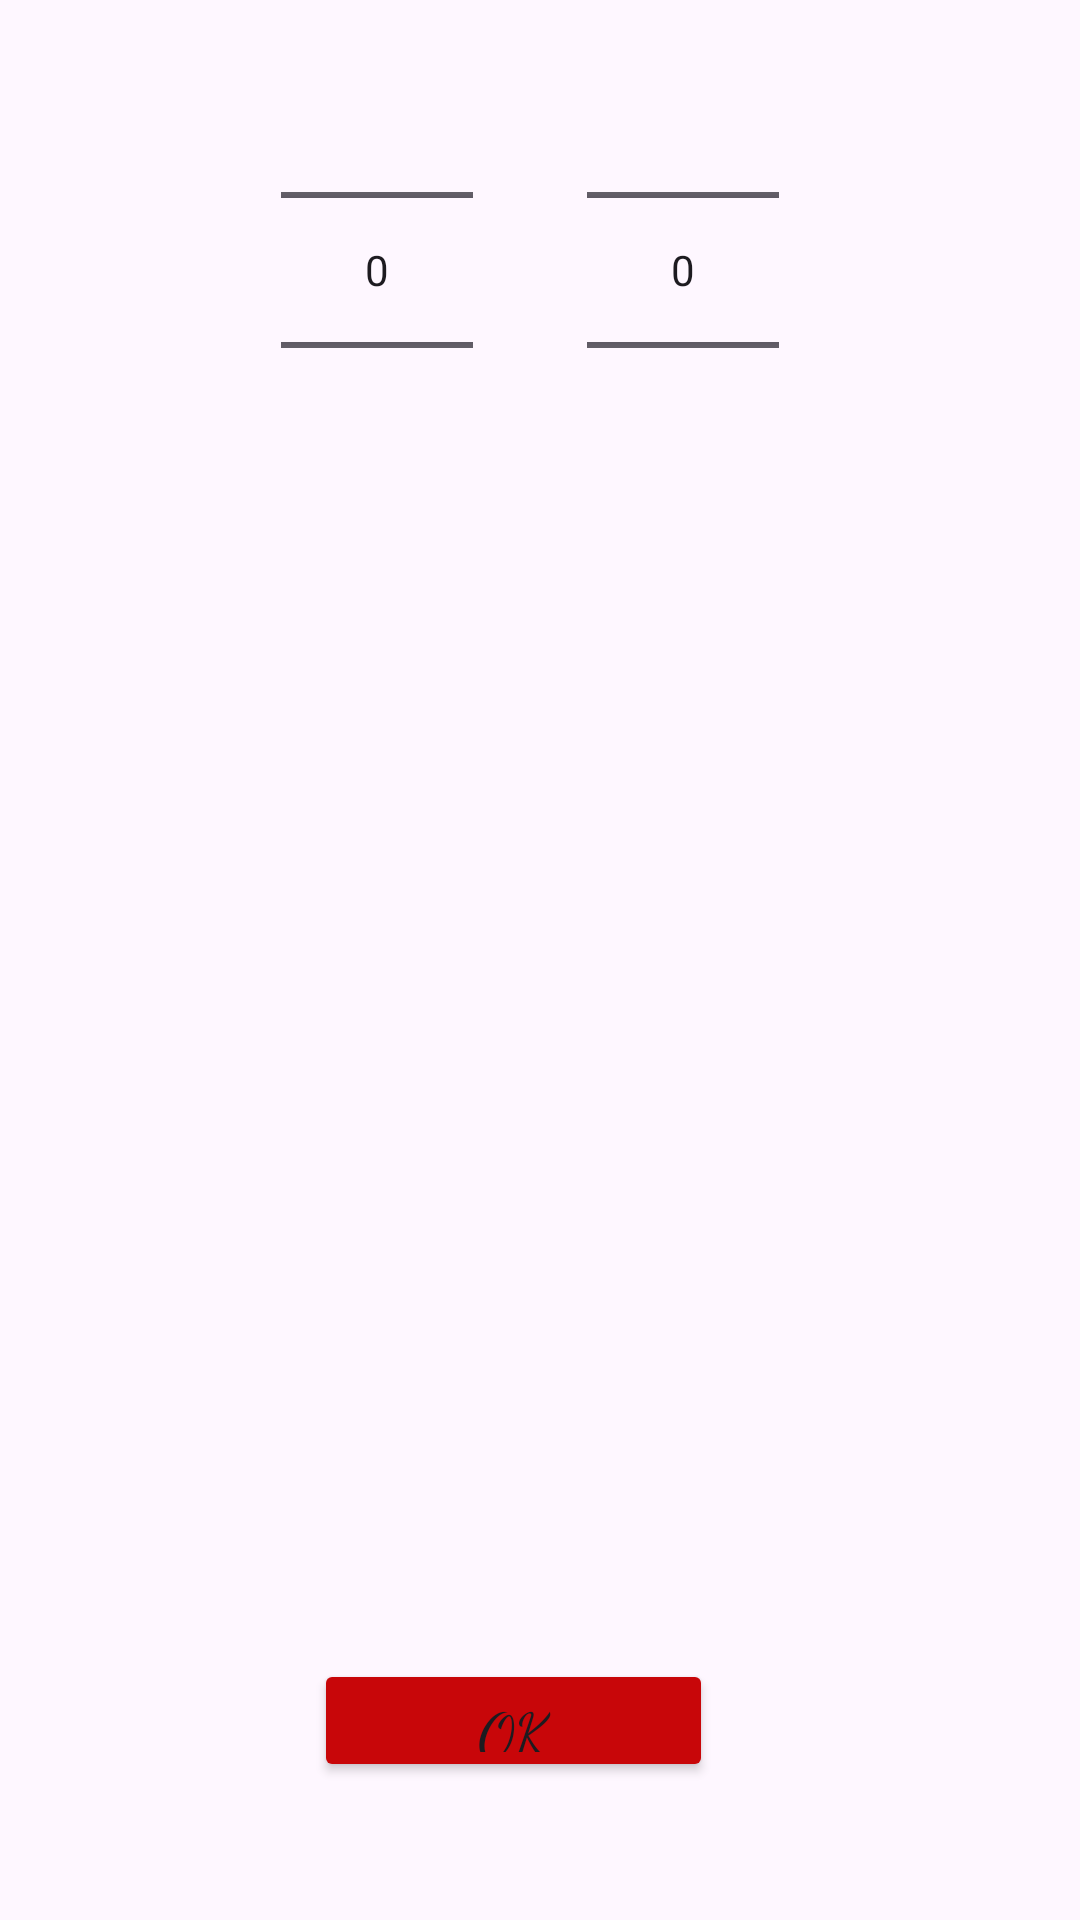

Android layout source for this screen:
<!-- AndroidManifest.xml: application theme Theme.GambelingApp -->
<!-- res/layout/time_picker_dialog.xml -->
<?xml version="1.0" encoding="utf-8"?>
<androidx.constraintlayout.widget.ConstraintLayout xmlns:android="http://schemas.android.com/apk/res/android"
    xmlns:app="http://schemas.android.com/apk/res-auto"
    xmlns:tools="http://schemas.android.com/tools"
    android:layout_width="250dp"
    android:layout_height="250dp" >

    <NumberPicker
        android:id="@+id/hourPicker"
        android:layout_width="wrap_content"
        android:layout_height="wrap_content"
        app:layout_constraintBottom_toBottomOf="parent"
        app:layout_constraintEnd_toEndOf="parent"
        app:layout_constraintHorizontal_bias="0.317"
        app:layout_constraintStart_toStartOf="parent"
        app:layout_constraintTop_toTopOf="parent"
        app:layout_constraintVertical_bias="0.0"
        tools:ignore="MissingConstraints" />

    <NumberPicker
        android:id="@+id/minutePicker"
        android:layout_width="wrap_content"
        android:layout_height="wrap_content"
        app:layout_constraintBottom_toBottomOf="parent"
        app:layout_constraintEnd_toEndOf="parent"
        app:layout_constraintHorizontal_bias="0.661"
        app:layout_constraintStart_toStartOf="parent"
        app:layout_constraintTop_toTopOf="parent"
        app:layout_constraintVertical_bias="0.0"
        tools:ignore="MissingConstraints" />

    <Button
        android:id="@+id/Ok"
        android:layout_width="133dp"
        android:layout_height="41dp"
        android:fontFamily="cursive"
        android:text="Ok"
        android:textSize="20sp"
        app:backgroundTint="#C80609"
        app:layout_constraintBottom_toBottomOf="parent"
        app:layout_constraintEnd_toEndOf="parent"
        app:layout_constraintHorizontal_bias="0.461"
        app:layout_constraintStart_toStartOf="parent"
        app:layout_constraintTop_toTopOf="parent"
        app:layout_constraintVertical_bias="0.923" />


</androidx.constraintlayout.widget.ConstraintLayout>
<!-- resources referenced by this layout -->
<resources>
  <style name="Theme.GambelingApp" parent="Base.Theme.GambelingApp" />
  <style name="Base.Theme.GambelingApp" parent="Theme.Material3.DayNight.NoActionBar">
          
          
      </style>
</resources>
